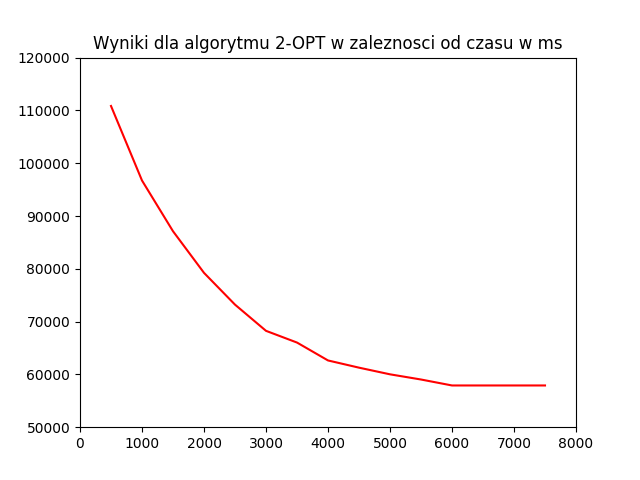

The file beside this chart, header and first rows:
TimeInMilis; Result
500; 110840
1000; 96722
1500; 87116
2000; 79233
2500; 73214
3000; 68251
3500; 66031
4000; 62642
4500; 61276
5000; 60015
5500; 59032
6000; 57904
6500; 57904
7000; 57904
7500; 57904
